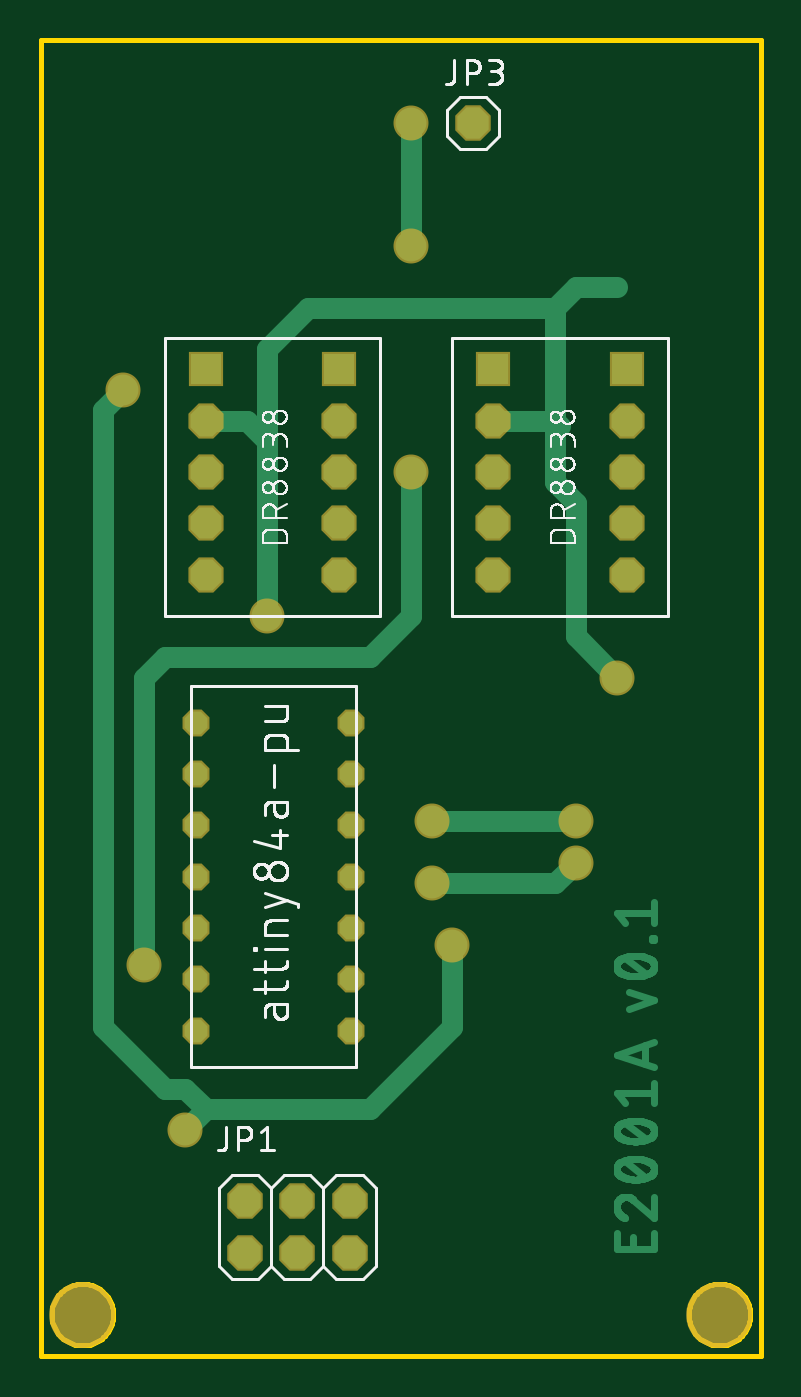
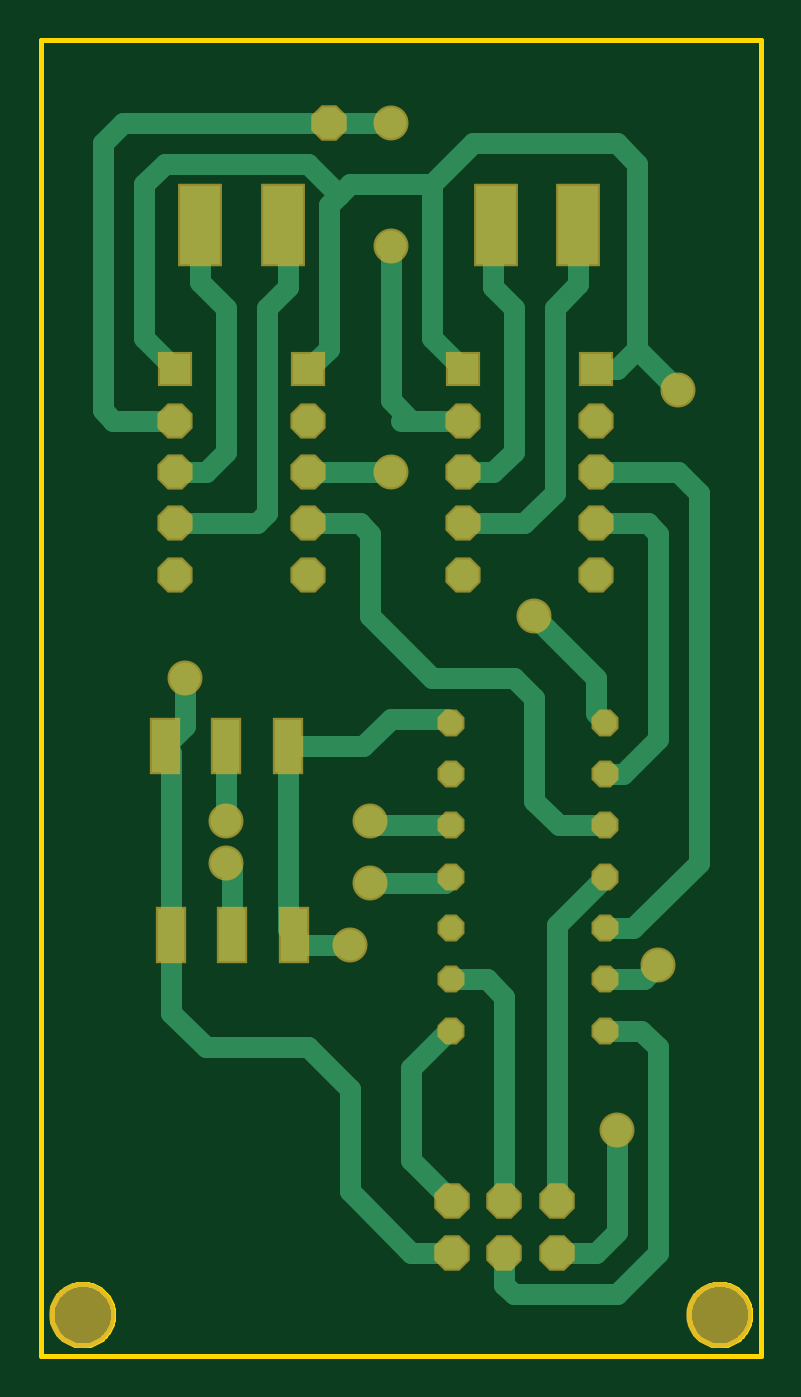
Circuit board: 7 layer files. Board 35.0 x 64.0 mm.
- bottom_copper: copper_bottom.gbr (5226 bytes)
- top_copper: copper_top.gbr (18646 bytes)
- outline: profile.gbr (3262 bytes)
- top_silk: silkscreen_top.gbr (81950 bytes)
- bottom_mask: soldermask_bottom.gbr (1644 bytes)
- top_mask: soldermask_top.gbr (1386 bytes)
- paste: solderpaste_bottom.gbr (403 bytes)

=== bottom_copper: copper_bottom.gbr ===
G04 EAGLE Gerber RS-274X export*
G75*
%MOMM*%
%FSLAX34Y34*%
%LPD*%
%INBottom Copper*%
%IPPOS*%
%AMOC8*
5,1,8,0,0,1.08239X$1,22.5*%
G01*
%ADD10P,1.649562X8X22.500000*%
%ADD11R,1.930400X3.810000*%
%ADD12R,1.270000X2.540000*%
%ADD13R,1.508000X1.508000*%
%ADD14P,1.632244X8X22.500000*%
%ADD15P,1.199288X8X22.500000*%
%ADD16C,1.016000*%
%ADD17C,1.500000*%


D10*
X99200Y49900D03*
X99200Y75300D03*
X124600Y49900D03*
X124600Y75300D03*
X150000Y49900D03*
X150000Y75300D03*
D11*
X88600Y550000D03*
X128600Y550000D03*
X232600Y550000D03*
X272600Y550000D03*
D12*
X257000Y204600D03*
X287000Y204600D03*
X227000Y204600D03*
X260000Y296500D03*
X290000Y296500D03*
X230000Y296500D03*
D13*
X80000Y480000D03*
X145000Y480000D03*
D14*
X80000Y455000D03*
X145000Y455000D03*
X80000Y430000D03*
X145000Y430000D03*
X80000Y405000D03*
X145000Y405000D03*
X80000Y380000D03*
X145000Y380000D03*
D13*
X220000Y480000D03*
X285000Y480000D03*
D14*
X220000Y455000D03*
X285000Y455000D03*
X220000Y430000D03*
X285000Y430000D03*
X220000Y405000D03*
X285000Y405000D03*
X220000Y380000D03*
X285000Y380000D03*
D15*
X75500Y308100D03*
X150500Y308100D03*
X75500Y283100D03*
X75500Y258100D03*
X75500Y233100D03*
X75500Y208100D03*
X75500Y183100D03*
X75500Y158100D03*
X150500Y283100D03*
X150500Y258100D03*
X150500Y233100D03*
X150500Y208100D03*
X150500Y183100D03*
X150500Y158100D03*
D10*
X210000Y600000D03*
D16*
X193500Y296500D02*
X230000Y296500D01*
X193500Y296500D02*
X180000Y310000D01*
X152400Y310000D01*
X150500Y308100D01*
X230000Y296500D02*
X230000Y207600D01*
X227000Y204600D01*
X222400Y200000D01*
X200000Y200000D01*
D17*
X200000Y200000D03*
D16*
X60000Y490000D02*
X60000Y580000D01*
X60000Y490000D02*
X70000Y480000D01*
X80000Y480000D01*
X160000Y495000D02*
X160000Y570000D01*
X160000Y495000D02*
X145000Y480000D01*
X160000Y570000D02*
X200000Y570000D01*
X205000Y565000D01*
X210000Y560000D01*
X210000Y490000D01*
X220000Y480000D01*
X205000Y565000D02*
X220000Y580000D01*
X290000Y580000D01*
X300000Y570000D01*
X300000Y495000D01*
X285000Y480000D01*
X70000Y590000D02*
X60000Y580000D01*
X70000Y590000D02*
X140000Y590000D01*
X160000Y570000D01*
X99200Y49900D02*
X80100Y49900D01*
X70000Y60000D01*
X70000Y110000D01*
D17*
X70000Y110000D03*
D16*
X40000Y470000D02*
X60000Y490000D01*
D17*
X40000Y470000D03*
D16*
X150100Y50000D02*
X150000Y49900D01*
X150100Y50000D02*
X170000Y50000D01*
X200000Y80000D01*
X200000Y130000D02*
X220000Y150000D01*
X270000Y150000D01*
X287000Y167000D01*
X287000Y204600D01*
X200000Y130000D02*
X200000Y80000D01*
X287000Y204600D02*
X287000Y293500D01*
X290000Y296500D01*
X80000Y312600D02*
X75500Y308100D01*
X80000Y312600D02*
X80000Y330000D01*
X110000Y360000D01*
D17*
X110000Y360000D03*
D16*
X280000Y306500D02*
X290000Y296500D01*
X280000Y306500D02*
X280000Y330000D01*
D17*
X280000Y330000D03*
D16*
X58100Y158100D02*
X50000Y150000D01*
X58100Y158100D02*
X75500Y158100D01*
X124600Y49900D02*
X124600Y34600D01*
X120000Y30000D01*
X70000Y30000D01*
X50000Y50000D01*
X50000Y150000D01*
X124600Y174600D02*
X124600Y75300D01*
X133100Y183100D02*
X150500Y183100D01*
X133100Y183100D02*
X124600Y174600D01*
X170000Y95300D02*
X150000Y75300D01*
X150500Y158100D02*
X151900Y158100D01*
X170000Y140000D02*
X170000Y95300D01*
X170000Y140000D02*
X151900Y158100D01*
X99200Y209400D02*
X99200Y75300D01*
X99200Y209400D02*
X75500Y233100D01*
X130000Y430000D02*
X145000Y430000D01*
X130000Y430000D02*
X120000Y440000D01*
X120000Y510000D02*
X130000Y520000D01*
X130000Y548600D01*
X128600Y550000D01*
X120000Y510000D02*
X120000Y440000D01*
X115000Y405000D02*
X145000Y405000D01*
X115000Y405000D02*
X100000Y420000D01*
X100000Y510000D01*
X88600Y521400D02*
X88600Y550000D01*
X88600Y521400D02*
X100000Y510000D01*
X270000Y430000D02*
X285000Y430000D01*
X270000Y430000D02*
X260000Y440000D01*
X260000Y510000D01*
X272600Y522600D02*
X272600Y550000D01*
X272600Y522600D02*
X260000Y510000D01*
X245000Y405000D02*
X285000Y405000D01*
X245000Y405000D02*
X240000Y410000D01*
X240000Y510000D01*
X230000Y520000D01*
X230000Y547400D01*
X232600Y550000D01*
X80000Y430000D02*
X40000Y430000D01*
X30000Y420000D01*
X30000Y240000D01*
X61900Y208100D02*
X75500Y208100D01*
X61900Y208100D02*
X30000Y240000D01*
X180000Y430000D02*
X220000Y430000D01*
D17*
X180000Y430000D03*
X50000Y190000D03*
D16*
X56900Y183100D02*
X75500Y183100D01*
X56900Y183100D02*
X50000Y190000D01*
X55000Y405000D02*
X80000Y405000D01*
X55000Y405000D02*
X50000Y400000D01*
X50000Y300000D01*
X66900Y283100D02*
X75500Y283100D01*
X66900Y283100D02*
X50000Y300000D01*
X195000Y405000D02*
X220000Y405000D01*
X195000Y405000D02*
X190000Y400000D01*
X190000Y360000D01*
X160000Y330000D02*
X120000Y330000D01*
X110000Y320000D01*
X110000Y270000D01*
X98100Y258100D01*
X75500Y258100D01*
X160000Y330000D02*
X190000Y360000D01*
X260000Y296500D02*
X260000Y260000D01*
D17*
X260000Y260000D03*
X190000Y260000D03*
D16*
X188100Y258100D01*
X150500Y258100D01*
X257000Y237000D02*
X257000Y204600D01*
X257000Y237000D02*
X260000Y240000D01*
D17*
X260000Y240000D03*
X190000Y230000D03*
D16*
X153600Y230000D01*
X150500Y233100D01*
X145000Y455000D02*
X170000Y455000D01*
X175000Y455000D01*
X170000Y455000D02*
X180000Y465000D01*
X180000Y540000D01*
D17*
X180000Y540000D03*
X180000Y600000D03*
D16*
X210000Y600000D01*
X285000Y455000D02*
X315000Y455000D01*
X320000Y460000D01*
X320000Y590000D01*
X310000Y600000D01*
X210000Y600000D01*
M02*

=== top_copper: copper_top.gbr (18646 bytes, source omitted) ===
=== outline: profile.gbr ===
G04 EAGLE Gerber RS-274X export*
G75*
%MOMM*%
%FSLAX34Y34*%
%LPD*%
%IN*%
%IPPOS*%
%AMOC8*
5,1,8,0,0,1.08239X$1,22.5*%
G01*
%ADD10C,0.254000*%


D10*
X0Y0D02*
X350000Y0D01*
X350000Y640000D01*
X0Y640000D01*
X0Y0D01*
X35000Y19464D02*
X34924Y18396D01*
X34771Y17335D01*
X34543Y16288D01*
X34241Y15260D01*
X33867Y14256D01*
X33422Y13281D01*
X32908Y12341D01*
X32329Y11440D01*
X31687Y10582D01*
X30985Y9772D01*
X30228Y9015D01*
X29418Y8313D01*
X28560Y7671D01*
X27659Y7092D01*
X26719Y6578D01*
X25744Y6133D01*
X24740Y5759D01*
X23712Y5457D01*
X22665Y5229D01*
X21604Y5076D01*
X20536Y5000D01*
X19464Y5000D01*
X18396Y5076D01*
X17335Y5229D01*
X16288Y5457D01*
X15260Y5759D01*
X14256Y6133D01*
X13281Y6578D01*
X12341Y7092D01*
X11440Y7671D01*
X10582Y8313D01*
X9772Y9015D01*
X9015Y9772D01*
X8313Y10582D01*
X7671Y11440D01*
X7092Y12341D01*
X6578Y13281D01*
X6133Y14256D01*
X5759Y15260D01*
X5457Y16288D01*
X5229Y17335D01*
X5076Y18396D01*
X5000Y19464D01*
X5000Y20536D01*
X5076Y21604D01*
X5229Y22665D01*
X5457Y23712D01*
X5759Y24740D01*
X6133Y25744D01*
X6578Y26719D01*
X7092Y27659D01*
X7671Y28560D01*
X8313Y29418D01*
X9015Y30228D01*
X9772Y30985D01*
X10582Y31687D01*
X11440Y32329D01*
X12341Y32908D01*
X13281Y33422D01*
X14256Y33867D01*
X15260Y34241D01*
X16288Y34543D01*
X17335Y34771D01*
X18396Y34924D01*
X19464Y35000D01*
X20536Y35000D01*
X21604Y34924D01*
X22665Y34771D01*
X23712Y34543D01*
X24740Y34241D01*
X25744Y33867D01*
X26719Y33422D01*
X27659Y32908D01*
X28560Y32329D01*
X29418Y31687D01*
X30228Y30985D01*
X30985Y30228D01*
X31687Y29418D01*
X32329Y28560D01*
X32908Y27659D01*
X33422Y26719D01*
X33867Y25744D01*
X34241Y24740D01*
X34543Y23712D01*
X34771Y22665D01*
X34924Y21604D01*
X35000Y20536D01*
X35000Y19464D01*
X345000Y19464D02*
X344924Y18396D01*
X344771Y17335D01*
X344543Y16288D01*
X344241Y15260D01*
X343867Y14256D01*
X343422Y13281D01*
X342908Y12341D01*
X342329Y11440D01*
X341687Y10582D01*
X340985Y9772D01*
X340228Y9015D01*
X339418Y8313D01*
X338560Y7671D01*
X337659Y7092D01*
X336719Y6578D01*
X335744Y6133D01*
X334740Y5759D01*
X333712Y5457D01*
X332665Y5229D01*
X331604Y5076D01*
X330536Y5000D01*
X329464Y5000D01*
X328396Y5076D01*
X327335Y5229D01*
X326288Y5457D01*
X325260Y5759D01*
X324256Y6133D01*
X323281Y6578D01*
X322341Y7092D01*
X321440Y7671D01*
X320582Y8313D01*
X319772Y9015D01*
X319015Y9772D01*
X318313Y10582D01*
X317671Y11440D01*
X317092Y12341D01*
X316578Y13281D01*
X316133Y14256D01*
X315759Y15260D01*
X315457Y16288D01*
X315229Y17335D01*
X315076Y18396D01*
X315000Y19464D01*
X315000Y20536D01*
X315076Y21604D01*
X315229Y22665D01*
X315457Y23712D01*
X315759Y24740D01*
X316133Y25744D01*
X316578Y26719D01*
X317092Y27659D01*
X317671Y28560D01*
X318313Y29418D01*
X319015Y30228D01*
X319772Y30985D01*
X320582Y31687D01*
X321440Y32329D01*
X322341Y32908D01*
X323281Y33422D01*
X324256Y33867D01*
X325260Y34241D01*
X326288Y34543D01*
X327335Y34771D01*
X328396Y34924D01*
X329464Y35000D01*
X330536Y35000D01*
X331604Y34924D01*
X332665Y34771D01*
X333712Y34543D01*
X334740Y34241D01*
X335744Y33867D01*
X336719Y33422D01*
X337659Y32908D01*
X338560Y32329D01*
X339418Y31687D01*
X340228Y30985D01*
X340985Y30228D01*
X341687Y29418D01*
X342329Y28560D01*
X342908Y27659D01*
X343422Y26719D01*
X343867Y25744D01*
X344241Y24740D01*
X344543Y23712D01*
X344771Y22665D01*
X344924Y21604D01*
X345000Y20536D01*
X345000Y19464D01*
M02*

=== top_silk: silkscreen_top.gbr (81950 bytes, source omitted) ===
=== bottom_mask: soldermask_bottom.gbr ===
G04 EAGLE Gerber RS-274X export*
G75*
%MOMM*%
%FSLAX34Y34*%
%LPD*%
%INSoldermask Bottom*%
%IPPOS*%
%AMOC8*
5,1,8,0,0,1.08239X$1,22.5*%
G01*
%ADD10C,3.203200*%
%ADD11P,1.869504X8X22.500000*%
%ADD12R,2.133600X4.013200*%
%ADD13R,1.473200X2.743200*%
%ADD14R,1.711200X1.711200*%
%ADD15P,1.852186X8X22.500000*%
%ADD16P,1.419230X8X22.500000*%
%ADD17C,1.703200*%


D10*
X20000Y20000D03*
X330000Y20000D03*
D11*
X99200Y49900D03*
X99200Y75300D03*
X124600Y49900D03*
X124600Y75300D03*
X150000Y49900D03*
X150000Y75300D03*
D12*
X88600Y550000D03*
X128600Y550000D03*
X232600Y550000D03*
X272600Y550000D03*
D13*
X257000Y204600D03*
X287000Y204600D03*
X227000Y204600D03*
X260000Y296500D03*
X290000Y296500D03*
X230000Y296500D03*
D14*
X80000Y480000D03*
X145000Y480000D03*
D15*
X80000Y455000D03*
X145000Y455000D03*
X80000Y430000D03*
X145000Y430000D03*
X80000Y405000D03*
X145000Y405000D03*
X80000Y380000D03*
X145000Y380000D03*
D14*
X220000Y480000D03*
X285000Y480000D03*
D15*
X220000Y455000D03*
X285000Y455000D03*
X220000Y430000D03*
X285000Y430000D03*
X220000Y405000D03*
X285000Y405000D03*
X220000Y380000D03*
X285000Y380000D03*
D16*
X75500Y308100D03*
X150500Y308100D03*
X75500Y283100D03*
X75500Y258100D03*
X75500Y233100D03*
X75500Y208100D03*
X75500Y183100D03*
X75500Y158100D03*
X150500Y283100D03*
X150500Y258100D03*
X150500Y233100D03*
X150500Y208100D03*
X150500Y183100D03*
X150500Y158100D03*
D11*
X210000Y600000D03*
D17*
X200000Y200000D03*
X70000Y110000D03*
X40000Y470000D03*
X110000Y360000D03*
X280000Y330000D03*
X180000Y430000D03*
X50000Y190000D03*
X260000Y260000D03*
X190000Y260000D03*
X260000Y240000D03*
X190000Y230000D03*
X180000Y540000D03*
X180000Y600000D03*
M02*

=== top_mask: soldermask_top.gbr ===
G04 EAGLE Gerber RS-274X export*
G75*
%MOMM*%
%FSLAX34Y34*%
%LPD*%
%INSoldermask Top*%
%IPPOS*%
%AMOC8*
5,1,8,0,0,1.08239X$1,22.5*%
G01*
%ADD10C,3.203200*%
%ADD11P,1.869504X8X22.500000*%
%ADD12R,1.711200X1.711200*%
%ADD13P,1.852186X8X22.500000*%
%ADD14P,1.419230X8X22.500000*%
%ADD15C,1.703200*%


D10*
X20000Y20000D03*
X330000Y20000D03*
D11*
X99200Y49900D03*
X99200Y75300D03*
X124600Y49900D03*
X124600Y75300D03*
X150000Y49900D03*
X150000Y75300D03*
D12*
X80000Y480000D03*
X145000Y480000D03*
D13*
X80000Y455000D03*
X145000Y455000D03*
X80000Y430000D03*
X145000Y430000D03*
X80000Y405000D03*
X145000Y405000D03*
X80000Y380000D03*
X145000Y380000D03*
D12*
X220000Y480000D03*
X285000Y480000D03*
D13*
X220000Y455000D03*
X285000Y455000D03*
X220000Y430000D03*
X285000Y430000D03*
X220000Y405000D03*
X285000Y405000D03*
X220000Y380000D03*
X285000Y380000D03*
D14*
X75500Y308100D03*
X150500Y308100D03*
X75500Y283100D03*
X75500Y258100D03*
X75500Y233100D03*
X75500Y208100D03*
X75500Y183100D03*
X75500Y158100D03*
X150500Y283100D03*
X150500Y258100D03*
X150500Y233100D03*
X150500Y208100D03*
X150500Y183100D03*
X150500Y158100D03*
D11*
X210000Y600000D03*
D15*
X200000Y200000D03*
X70000Y110000D03*
X40000Y470000D03*
X110000Y360000D03*
X280000Y330000D03*
X180000Y430000D03*
X50000Y190000D03*
X260000Y260000D03*
X190000Y260000D03*
X260000Y240000D03*
X190000Y230000D03*
X180000Y540000D03*
X180000Y600000D03*
M02*

=== paste: solderpaste_bottom.gbr ===
G04 EAGLE Gerber RS-274X export*
G75*
%MOMM*%
%FSLAX34Y34*%
%LPD*%
%INSolderpaste Bottom*%
%IPPOS*%
%AMOC8*
5,1,8,0,0,1.08239X$1,22.5*%
G01*
%ADD10R,1.930400X3.810000*%
%ADD11R,1.270000X2.540000*%


D10*
X88600Y550000D03*
X128600Y550000D03*
X232600Y550000D03*
X272600Y550000D03*
D11*
X257000Y204600D03*
X287000Y204600D03*
X227000Y204600D03*
X260000Y296500D03*
X290000Y296500D03*
X230000Y296500D03*
M02*

